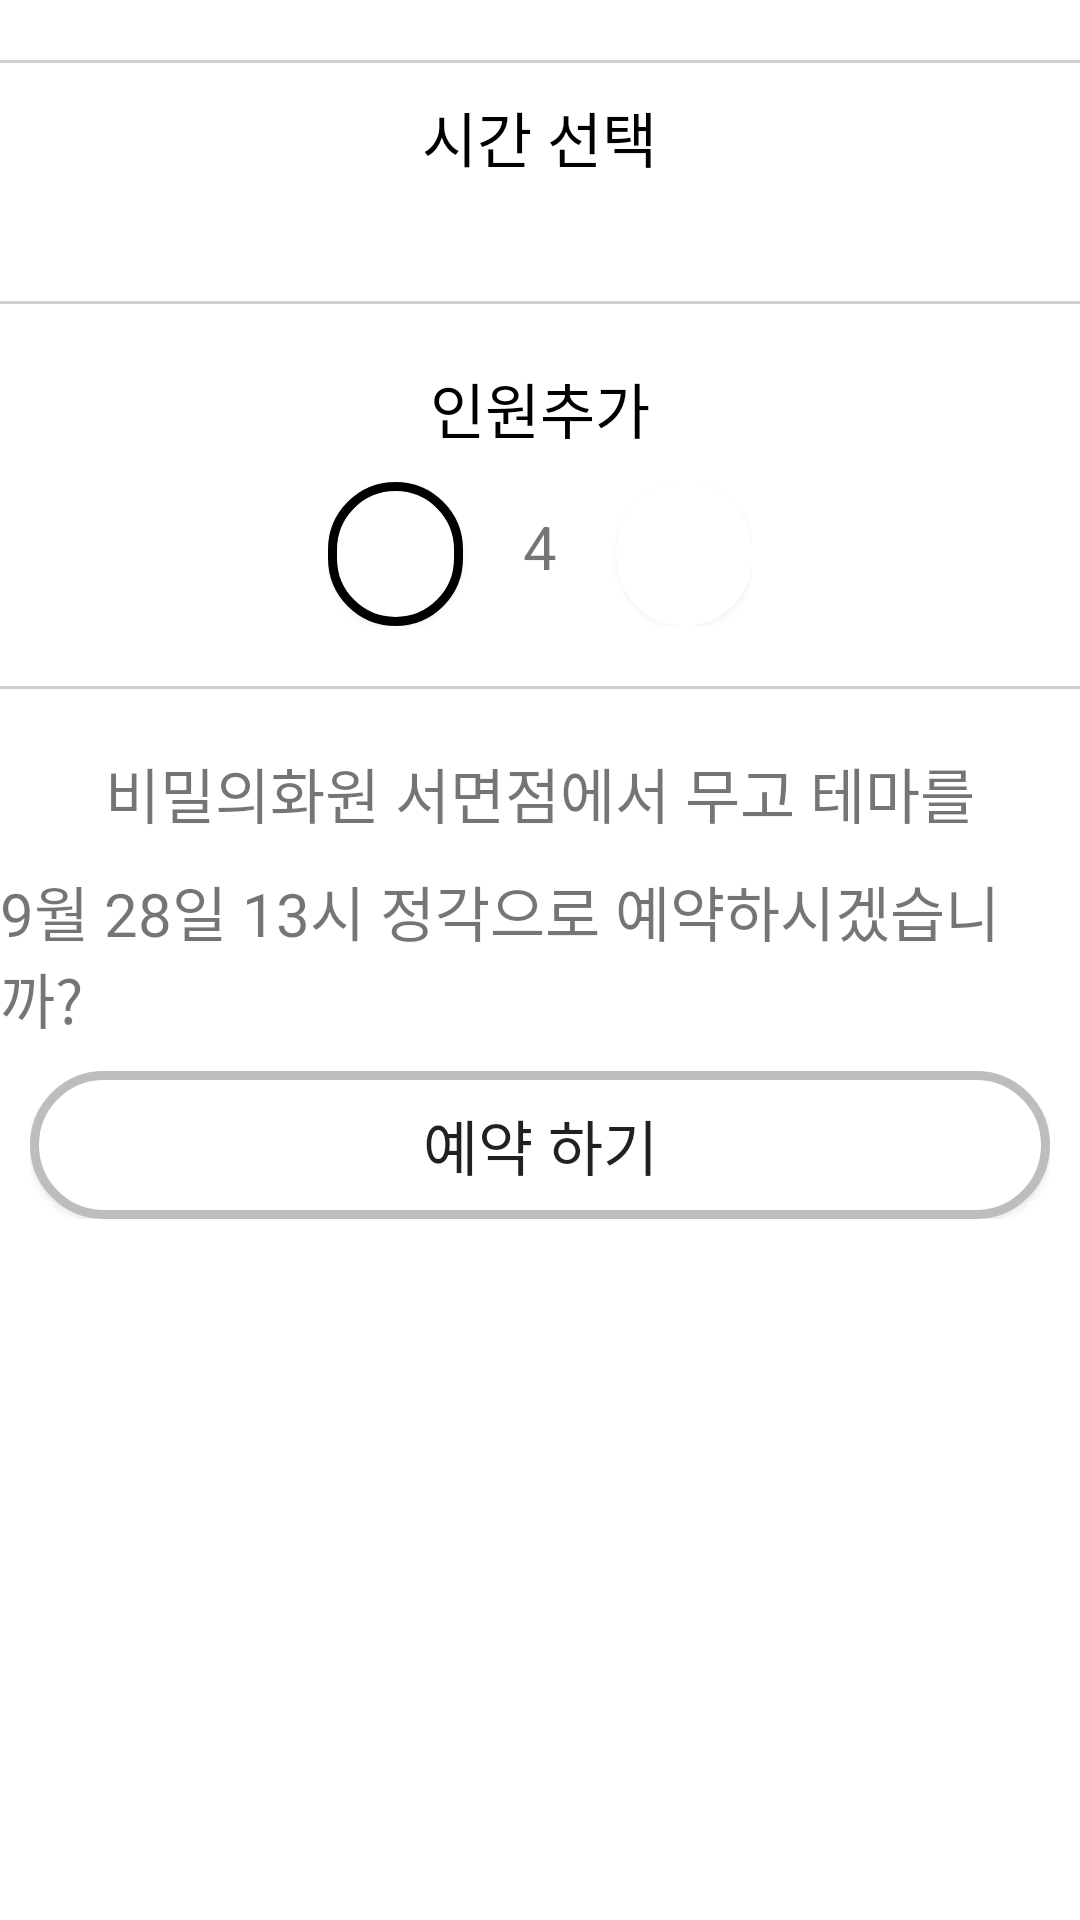

Layout XML and referenced resources for this Android screen:
<!-- AndroidManifest.xml: application theme Theme.Bangtalchul -->
<!-- res/layout/activity_reserve.xml -->
<?xml version="1.0" encoding="utf-8"?>
<androidx.constraintlayout.widget.ConstraintLayout
    xmlns:android="http://schemas.android.com/apk/res/android"
    xmlns:app="http://schemas.android.com/apk/res-auto"
    xmlns:tools="http://schemas.android.com/tools"
    android:layout_width="match_parent"
    android:layout_height="match_parent"
    tools:context=".view.activity.ReserveActivity">

    <LinearLayout
        android:id="@+id/reserve"
        android:layout_width="match_parent"
        android:layout_height="wrap_content"
        app:layout_constraintEnd_toEndOf="parent"
        app:layout_constraintStart_toStartOf="parent"
        android:gravity="center"
        android:orientation="vertical"
        tools:ignore="MissingConstraints">

        <androidx.recyclerview.widget.RecyclerView
            android:id="@+id/calendar_custom"
            android:layout_width="match_parent"
            android:layout_height="wrap_content"
            android:layout_margin="10dp"/>

        <View
            android:layout_width="match_parent"
            android:layout_height="1dp"
            android:layout_marginBottom="10dp"
            android:background="@color/bright_gray"/>

        <LinearLayout
            android:layout_width="wrap_content"
            android:layout_height="wrap_content"
            android:orientation="vertical"
            android:gravity="center">

            <TextView
                android:layout_width="wrap_content"
                android:layout_height="wrap_content"
                android:textSize="20dp"
                android:textColor="@color/black"
                android:fontFamily="@font/bold"
                android:text="시간 선택"/>

            <HorizontalScrollView
                android:layout_width="wrap_content"
                android:layout_height="wrap_content"
                tools:ignore="MissingConstraints">
                <RadioGroup
                    android:id="@+id/radio_group"
                    android:layout_width="match_parent"
                    android:layout_height="wrap_content"
                    android:layout_margin="20dp"
                    />
            </HorizontalScrollView>

        </LinearLayout>

        <View
            android:layout_width="match_parent"
            android:layout_height="1dp"
            android:layout_marginBottom="10dp"
            android:background="@color/bright_gray"/>

        <LinearLayout
            android:layout_width="wrap_content"
            android:layout_height="wrap_content"
            android:orientation="vertical"
            android:gravity="center">

            <TextView
                android:layout_width="wrap_content"
                android:layout_margin="10dp"
                android:layout_height="wrap_content"
                android:textSize="20dp"
                android:textColor="@color/black"
                android:fontFamily="@font/bold"
                android:text="인원추가"/>

            <LinearLayout
                android:layout_width="wrap_content"
                android:layout_height="wrap_content">

                <Button
                    android:layout_width="45dp"
                    android:layout_height="wrap_content"
                    android:background="@drawable/button_circle"

                    android:text="-"
                    android:textColor="@color/white" />

                <TextView
                    android:layout_marginLeft="20dp"
                    android:layout_marginRight="20dp"
                    android:layout_width="wrap_content"
                    android:layout_height="wrap_content"
                    android:textSize="20dp"
                    android:text="4"/>

                <Button
                    android:layout_width="45dp"
                    android:layout_height="wrap_content"
                    android:background="@drawable/button_circle"
                    android:backgroundTint="@color/white"
                    android:text="+"
                    android:textColor="@color/white" />
            </LinearLayout>
        </LinearLayout>

    </LinearLayout>

    <LinearLayout
        android:layout_marginTop="20dp"
        android:id="@+id/result"
        android:layout_width="match_parent"
        android:layout_height="wrap_content"
        app:layout_constraintTop_toBottomOf="@+id/reserve"
        android:gravity="center"
        app:layout_constraintEnd_toEndOf="parent"
        app:layout_constraintStart_toStartOf="parent"
        android:orientation="vertical">

        <View
            android:layout_width="match_parent"
            android:layout_height="1dp"
            android:layout_marginBottom="20dp"
            android:background="@color/bright_gray"/>

        <TextView
            android:id="@+id/textView3"
            android:layout_width="wrap_content"
            android:layout_height="wrap_content"
            android:layout_weight="1"
            android:textSize="20dp"
            android:fontFamily="@font/bold"
            android:text="비밀의화원 서면점에서 무고 테마를" />

        <TextView
            android:id="@+id/textView4"
            android:layout_width="wrap_content"
            android:layout_height="wrap_content"
            android:layout_weight="1"
            android:textSize="20dp"
            android:layout_marginTop="10dp"
            android:fontFamily="@font/bold"
            android:text="9월 28일 13시 정각으로 예약하시겠습니까?" />
    </LinearLayout>

    <LinearLayout
        android:layout_width="match_parent"
        android:layout_height="wrap_content"
        android:layout_margin="10dp"
        android:orientation="horizontal"
        app:layout_constraintEnd_toEndOf="parent"
        app:layout_constraintStart_toStartOf="parent"
        app:layout_constraintTop_toBottomOf="@+id/result">

        <Button
            android:id="@+id/reserveBtn"
            android:layout_width="match_parent"
            android:layout_height="wrap_content"
            android:paddingTop="10dp"
            android:paddingBottom="10dp"
            android:text="예약 하기"
            android:textSize="20dp"
            android:background="@drawable/radius"
            />
    </LinearLayout>


</androidx.constraintlayout.widget.ConstraintLayout>


<!-- resources referenced by this layout -->
<resources>
  <color name="black">#FF000000</color>
  <color name="bright_gray">#cfcfcf</color>
  <color name="white">#FFFFFFFF</color>
  <!-- drawable button_circle (drawable) -->
  <?xml version="1.0" encoding="utf-8"?>
  <shape xmlns:android="http://schemas.android.com/apk/res/android"
      android:shape="rectangle" android:padding = "10dp">
      <solid android:color="@color/white"></solid>
      <corners
          android:bottomLeftRadius="300dp"
          android:bottomRightRadius="300dp"
          android:topLeftRadius="300dp"
          android:topRightRadius="300dp"></corners>
      <stroke android:width="3dp"
          android:color="@color/black"></stroke>
  </shape>
  <!-- drawable radius (drawable) -->
  <?xml version="1.0" encoding="utf-8"?>
  <shape xmlns:android="http://schemas.android.com/apk/res/android"
      android:shape="rectangle" android:padding = "10dp">
      <solid android:color="#ffffff"></solid>
      <corners
          android:bottomLeftRadius="30dp"
          android:bottomRightRadius="30dp"
          android:topLeftRadius="30dp"
          android:topRightRadius="30dp"></corners>
      <stroke android:width="3dp"
          android:color="#BDBDBD"></stroke>
  </shape>
  <style name="Theme.Bangtalchul" parent="Theme.MaterialComponents.DayNight.DarkActionBar">
          
          <item name="colorPrimary">@color/main_purple</item>
          <item name="colorPrimaryVariant">@color/white</item>
          <item name="colorOnPrimary">@color/white</item>
          
          <item name="colorSecondary">@color/teal_200</item>
          <item name="colorSecondaryVariant">@color/teal_700</item>
          <item name="colorOnSecondary">@color/black</item>
          
          <item name="android:statusBarColor" tools:targetApi="l">?attr/colorPrimaryVariant</item>
          
          <item name="windowNoTitle">true</item>
      </style>
  <color name="main_purple">#552084</color>
  <color name="teal_200">#FF03DAC5</color>
  <color name="teal_700">#FF018786</color>
</resources>
